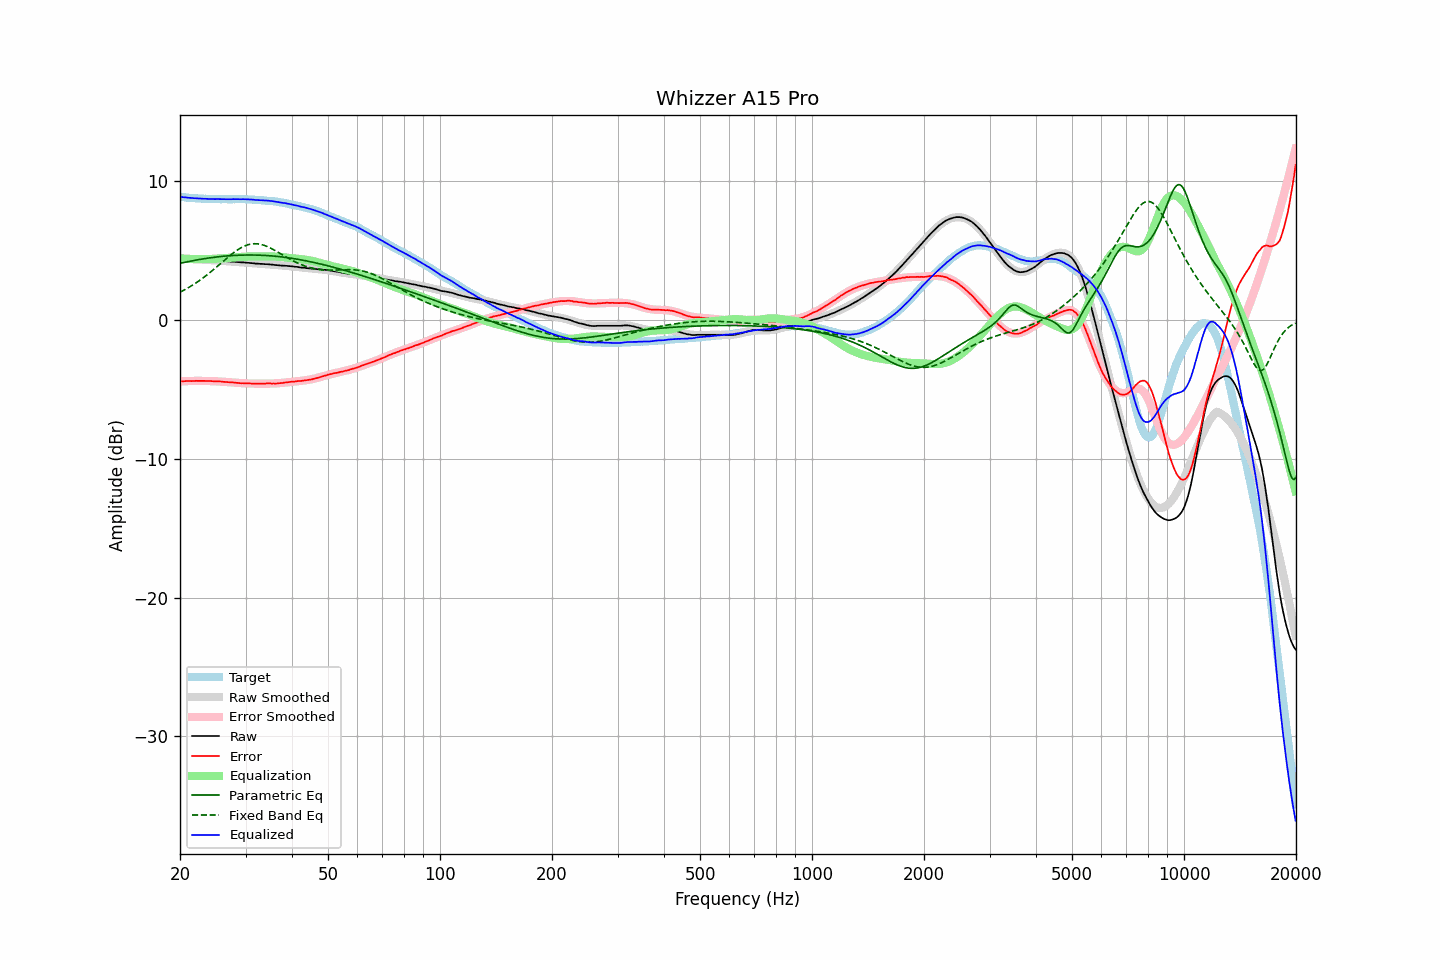

The data file committed next to this chart (first rows):
frequency, raw, error, smoothed, error_smoothed, equalization, parametric_eq, fixed_band_eq, equalized_raw, equalized_smoothed, target
20.00, 4.45, -4.42, 4.45, -4.42, 4.42, 4.09, 2.00, 8.88, 8.87, 8.87
20.20, 4.44, -4.42, 4.44, -4.42, 4.42, 4.11, 2.06, 8.86, 8.86, 8.86
20.40, 4.43, -4.42, 4.44, -4.41, 4.41, 4.14, 2.12, 8.85, 8.85, 8.85
20.61, 4.43, -4.41, 4.43, -4.41, 4.41, 4.16, 2.19, 8.84, 8.84, 8.84
20.81, 4.42, -4.40, 4.42, -4.40, 4.40, 4.18, 2.25, 8.83, 8.83, 8.82
21.02, 4.41, -4.40, 4.42, -4.40, 4.40, 4.21, 2.32, 8.81, 8.81, 8.81
21.23, 4.40, -4.39, 4.41, -4.40, 4.40, 4.23, 2.38, 8.80, 8.80, 8.80
21.44, 4.40, -4.40, 4.40, -4.39, 4.39, 4.25, 2.45, 8.80, 8.79, 8.81
21.66, 4.39, -4.39, 4.39, -4.39, 4.39, 4.27, 2.53, 8.78, 8.78, 8.79
21.87, 4.38, -4.40, 4.39, -4.39, 4.39, 4.30, 2.60, 8.77, 8.78, 8.78
22.09, 4.38, -4.38, 4.38, -4.39, 4.39, 4.32, 2.68, 8.77, 8.77, 8.76
22.31, 4.37, -4.39, 4.37, -4.39, 4.39, 4.34, 2.76, 8.76, 8.76, 8.76
22.54, 4.36, -4.39, 4.37, -4.39, 4.39, 4.36, 2.84, 8.75, 8.75, 8.75
22.76, 4.36, -4.39, 4.36, -4.39, 4.39, 4.38, 2.92, 8.75, 8.75, 8.75
22.99, 4.35, -4.39, 4.35, -4.39, 4.39, 4.40, 3.00, 8.74, 8.74, 8.74
23.22, 4.34, -4.38, 4.35, -4.39, 4.39, 4.42, 3.09, 8.73, 8.74, 8.73
23.45, 4.34, -4.39, 4.34, -4.39, 4.39, 4.43, 3.18, 8.73, 8.73, 8.74
23.69, 4.33, -4.39, 4.33, -4.39, 4.39, 4.45, 3.27, 8.73, 8.73, 8.73
23.92, 4.32, -4.39, 4.33, -4.40, 4.40, 4.47, 3.36, 8.72, 8.72, 8.71
24.16, 4.32, -4.40, 4.32, -4.40, 4.40, 4.48, 3.45, 8.72, 8.72, 8.72
24.40, 4.31, -4.41, 4.31, -4.40, 4.40, 4.50, 3.55, 8.72, 8.72, 8.72
24.65, 4.30, -4.42, 4.31, -4.41, 4.41, 4.51, 3.65, 8.71, 8.71, 8.72
24.89, 4.29, -4.42, 4.30, -4.41, 4.41, 4.53, 3.74, 8.71, 8.71, 8.72
25.14, 4.29, -4.41, 4.29, -4.42, 4.42, 4.54, 3.84, 8.71, 8.71, 8.71
25.39, 4.28, -4.42, 4.28, -4.43, 4.43, 4.56, 3.94, 8.71, 8.71, 8.70
25.65, 4.27, -4.43, 4.27, -4.43, 4.43, 4.57, 4.04, 8.71, 8.71, 8.70
25.91, 4.26, -4.44, 4.26, -4.44, 4.44, 4.58, 4.14, 8.71, 8.70, 8.70
26.16, 4.25, -4.46, 4.25, -4.45, 4.45, 4.59, 4.24, 8.70, 8.70, 8.71
26.43, 4.24, -4.46, 4.24, -4.46, 4.46, 4.60, 4.34, 8.70, 8.70, 8.71
26.69, 4.23, -4.47, 4.24, -4.47, 4.47, 4.61, 4.44, 8.70, 8.70, 8.70
26.96, 4.22, -4.48, 4.23, -4.48, 4.48, 4.62, 4.54, 8.70, 8.70, 8.70
27.23, 4.21, -4.49, 4.22, -4.49, 4.49, 4.63, 4.64, 8.70, 8.70, 8.70
27.50, 4.20, -4.49, 4.21, -4.50, 4.50, 4.64, 4.73, 8.70, 8.71, 8.70
27.77, 4.20, -4.50, 4.20, -4.51, 4.51, 4.65, 4.82, 8.71, 8.71, 8.70
28.05, 4.19, -4.51, 4.19, -4.52, 4.52, 4.65, 4.91, 8.71, 8.71, 8.70
28.33, 4.18, -4.53, 4.18, -4.52, 4.52, 4.66, 4.99, 8.71, 8.71, 8.71
28.62, 4.17, -4.53, 4.18, -4.53, 4.53, 4.67, 5.07, 8.71, 8.71, 8.71
28.90, 4.16, -4.55, 4.17, -4.54, 4.54, 4.67, 5.14, 8.70, 8.71, 8.71
29.19, 4.15, -4.56, 4.16, -4.55, 4.55, 4.67, 5.21, 8.70, 8.70, 8.71
29.48, 4.15, -4.55, 4.15, -4.55, 4.55, 4.68, 5.27, 8.71, 8.70, 8.71
29.78, 4.14, -4.56, 4.14, -4.56, 4.56, 4.68, 5.32, 8.70, 8.70, 8.70
30.08, 4.13, -4.57, 4.13, -4.57, 4.57, 4.68, 5.37, 8.70, 8.70, 8.70
30.38, 4.12, -4.56, 4.12, -4.57, 4.57, 4.68, 5.41, 8.69, 8.69, 8.69
30.68, 4.11, -4.57, 4.11, -4.58, 4.58, 4.68, 5.45, 8.69, 8.69, 8.68
30.99, 4.10, -4.58, 4.10, -4.58, 4.58, 4.68, 5.47, 8.68, 8.68, 8.68
31.30, 4.09, -4.58, 4.09, -4.58, 4.58, 4.68, 5.49, 8.68, 8.67, 8.68
31.61, 4.08, -4.59, 4.08, -4.58, 4.58, 4.68, 5.50, 8.67, 8.67, 8.67
31.93, 4.06, -4.58, 4.08, -4.58, 4.58, 4.68, 5.50, 8.65, 8.66, 8.65
32.24, 4.06, -4.59, 4.07, -4.58, 4.58, 4.68, 5.49, 8.65, 8.65, 8.65
32.57, 4.05, -4.58, 4.06, -4.58, 4.58, 4.67, 5.48, 8.64, 8.64, 8.64
32.89, 4.04, -4.59, 4.05, -4.58, 4.58, 4.67, 5.46, 8.63, 8.63, 8.63
33.22, 4.04, -4.58, 4.04, -4.58, 4.58, 4.66, 5.43, 8.63, 8.63, 8.63
33.55, 4.03, -4.59, 4.03, -4.58, 4.58, 4.66, 5.39, 8.62, 8.62, 8.62
33.89, 4.02, -4.58, 4.02, -4.58, 4.58, 4.65, 5.35, 8.61, 8.61, 8.61
34.23, 4.02, -4.57, 4.02, -4.58, 4.58, 4.64, 5.31, 8.61, 8.60, 8.59
34.57, 4.01, -4.57, 4.01, -4.58, 4.58, 4.64, 5.26, 8.60, 8.59, 8.58
34.92, 4.00, -4.56, 4.00, -4.58, 4.58, 4.63, 5.20, 8.58, 8.58, 8.57
35.27, 3.99, -4.59, 3.99, -4.58, 4.58, 4.62, 5.14, 8.57, 8.57, 8.58
35.62, 3.98, -4.57, 3.98, -4.57, 4.57, 4.61, 5.08, 8.56, 8.55, 8.56
35.97, 3.96, -4.58, 3.97, -4.57, 4.57, 4.60, 5.02, 8.53, 8.54, 8.55
... 635 more rows
